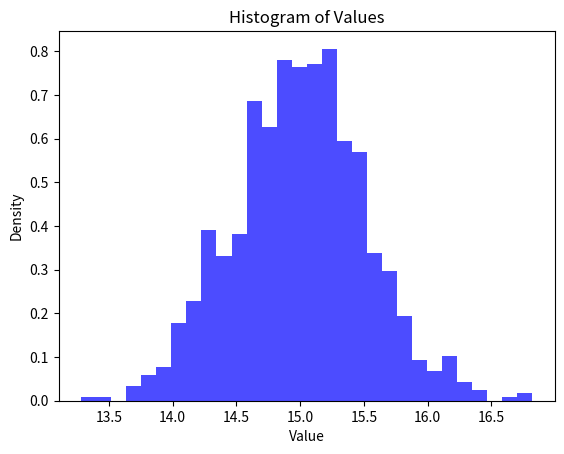

Write the Python code that produced this figure.
import numpy as np
import matplotlib.pyplot as plt

# Parameters
Vh = 15
Vl = 9
num_samples = 1000

# Generate samples
values = np.random.normal(loc=Vh, scale=0.5, size=num_samples)
# values = np.random.normal(loc=Vh, scale=Vl)
# values = np.random.normal(loc=Vh, scale=Vh - Vl)

# Plot histogram
plt.hist(values, bins=30, density=True, alpha=0.7, color='blue')
plt.title('Histogram of Values')
plt.xlabel('Value')
plt.ylabel('Density')
plt.show()